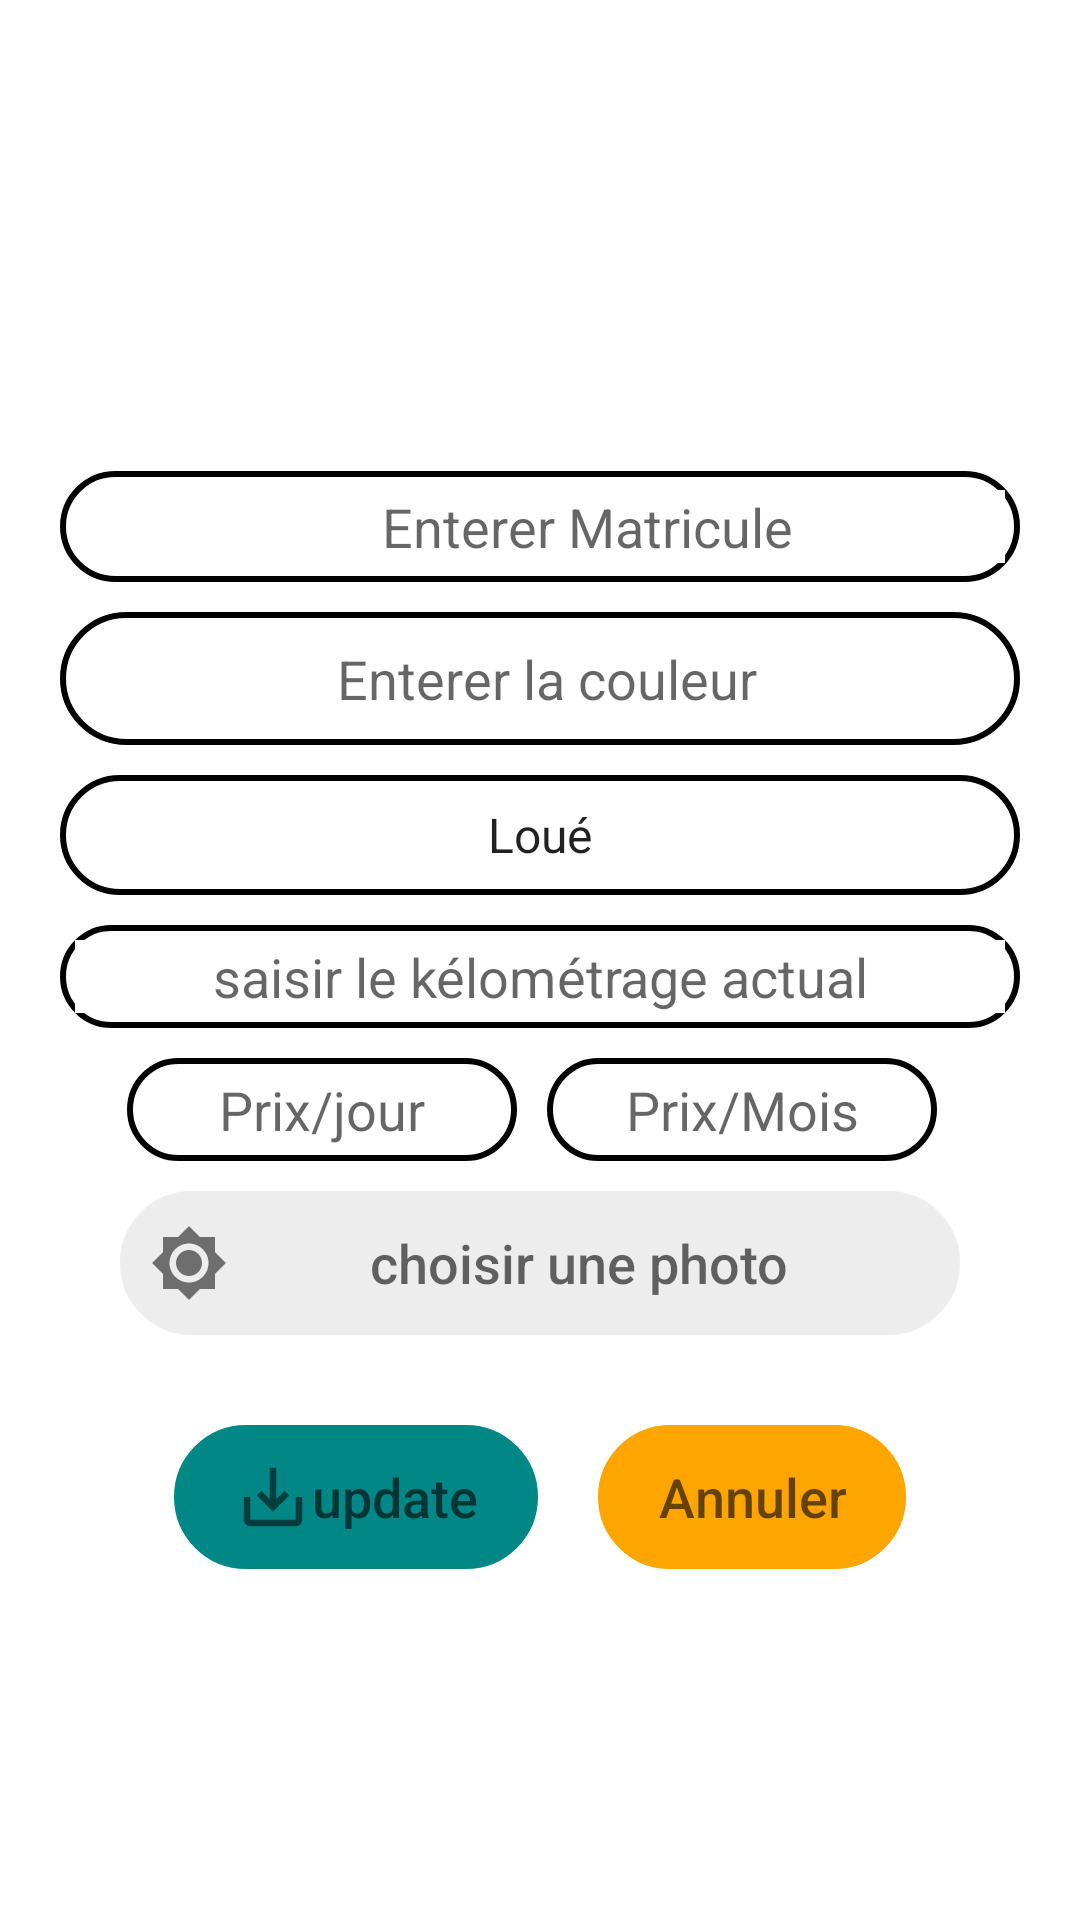

This screen was rendered from an Android layout file. Write that file and the resources it references.
<!-- AndroidManifest.xml: application theme Theme.App_Location_Voiture -->
<!-- res/layout/update_dialog_vehicule.xml -->
<?xml version="1.0" encoding="utf-8"?>
<LinearLayout xmlns:android="http://schemas.android.com/apk/res/android"
    xmlns:app="http://schemas.android.com/apk/res-auto"
    xmlns:tools="http://schemas.android.com/tools"
    android:layout_width="match_parent"
    android:layout_height="match_parent"
    android:gravity="center"
    android:background="@color/white"
    android:paddingBottom="20dp"
    android:orientation="vertical"
    tools:context=".AjouterVehicule">


    <TextView
        android:id="@+id/resultatv"
        android:layout_width="match_parent"
        android:layout_height="30dp"
        android:layout_marginBottom="20dp"
        android:textAlignment="center"
        android:textSize="18sp"
        />
    <LinearLayout
        android:layout_width="match_parent"
        android:layout_height="wrap_content"
        android:orientation="horizontal"
        android:layout_marginLeft="20dp"
        android:layout_marginTop="10dp"
        android:padding="5dp"
        android:background="@drawable/circle"
        android:layout_marginRight="20dp"
        >
        <ImageView
            android:layout_width="27dp"
            android:layout_height="27dp"
            android:layout_gravity="center"

            android:src="@drawable/matricul"/>

        <EditText
            android:id="@+id/matricul"
            android:layout_width="match_parent"
            android:layout_height="wrap_content"
            android:layout_gravity="center"

            android:gravity="center"
            android:background="@color/white"
            android:hint=" Enterer Matricule"
            tools:ignore="TouchTargetSizeCheck" />
    </LinearLayout>




    <LinearLayout
        android:layout_width="match_parent"
        android:layout_height="wrap_content"
        android:orientation="horizontal"
        android:layout_marginLeft="20dp"
        android:layout_marginTop="10dp"
        android:padding="10dp"
        android:background="@drawable/circle"
        android:layout_marginRight="20dp"
        >

        <EditText
            android:id="@+id/color"
            android:layout_width="match_parent"
            android:layout_height="wrap_content"
            android:hint=" Enterer la couleur"
            android:gravity="center"
            android:background="@color/white"
            />
    </LinearLayout>


    <Spinner
        android:id="@+id/etat"
        android:layout_width="match_parent"
        android:layout_height="40dp"
        android:layout_marginLeft="20dp"
        android:layout_marginTop="10dp"
        android:layout_marginRight="20dp"

        android:background="@drawable/circle"
        android:entries="@array/etat"
        android:textAlignment="center" />
    <LinearLayout
        android:layout_width="match_parent"
        android:layout_height="wrap_content"
        android:orientation="horizontal"
        android:layout_marginLeft="20dp"
        android:layout_marginTop="10dp"
        android:padding="5dp"
        android:background="@drawable/circle"
        android:layout_marginRight="20dp"
        >


        <EditText
            android:id="@+id/km"
            android:layout_width="match_parent"
            android:layout_height="wrap_content"
            android:layout_gravity="center"
            android:background="@color/white"
            android:gravity="center"
            android:inputType="numberDecimal"
            android:hint="saisir le kélométrage actual"
            tools:ignore="TouchTargetSizeCheck" />
    </LinearLayout>
    <LinearLayout
        android:layout_width="match_parent"
        android:layout_height="wrap_content"
        android:orientation="horizontal"
        android:gravity="center"
        android:layout_marginLeft="20dp"
        android:layout_marginRight="20dp"
        android:layout_marginTop="10dp"
        >
        <EditText
            android:id="@+id/kmj"
            android:layout_width="130dp"
            android:layout_height="wrap_content"
            android:hint="Prix/jour"

            android:inputType="number"
            android:layout_marginRight="10dp"
            android:background="@drawable/circle"
            android:padding="5dp"
            android:gravity="center"

            />
        <EditText
            android:id="@+id/kmM"
            android:layout_width="130dp"
            android:layout_height="wrap_content"
            android:hint="Prix/Mois"

            android:inputType="number"
            android:layout_marginRight="5dp"
            android:background="@drawable/circle"
            android:padding="5dp"
            android:gravity="center"

            />

    </LinearLayout>
    <Button
        android:id="@+id/choisImag"
        android:layout_width="match_parent"
        android:layout_height="wrap_content"
        android:layout_marginLeft="40dp"
        android:layout_marginRight="40dp"
        android:layout_marginTop="10dp"
        android:background="@drawable/circle"
        android:hint="choisir une photo"
        android:textSize="18dp"
        android:backgroundTint="@color/lightGrey"
        android:padding="10dp"
        android:drawableLeft="@drawable/ic_baseline_brightness_high_24"
        />
    <LinearLayout
        android:layout_width="match_parent"
        android:layout_height="wrap_content"
        android:orientation="horizontal"
        android:layout_marginTop="30dp"
        android:gravity="center"
        >
        <Button
            android:id="@+id/save1"
            android:layout_width="wrap_content"
            android:layout_height="wrap_content"
            android:layout_marginLeft="40dp"
            android:layout_marginRight="20dp"

            android:background="@drawable/circle"
            android:backgroundTint="@color/teal_700"
            android:hint="update"
            android:textSize="18dp"

            android:paddingLeft="20dp"
            android:paddingRight="20dp"
            android:drawableLeft="@drawable/ic_baseline_save_alt_24"
            />
        <Button
            android:id="@+id/annuler1"
            android:layout_width="wrap_content"
            android:layout_height="wrap_content"

            android:layout_marginRight="40dp"

            android:background="@drawable/circle"
            android:backgroundTint="#FFA500"
            android:textColor="@color/white"
            android:hint="Annuler"
            android:textSize="18dp"
            android:paddingLeft="20dp"
            android:paddingRight="20dp"

            />
    </LinearLayout>


</LinearLayout>
<!-- resources referenced by this layout -->
<resources>
  <array name="etat">
          <item>Loué</item>
          <item>Non Loué</item>
      </array>
  <color name="lightGrey"> #EDEDED</color>
  <color name="teal_700">#FF018786</color>
  <color name="white">#FFFFFFFF</color>
  <!-- drawable circle (drawable) -->
  <?xml version="1.0" encoding="utf-8"?>
  <selector xmlns:android="http://schemas.android.com/apk/res/android">
  <item>
    <shape android:shape="rectangle">
    <corners android:radius="900dp"></corners>
     <stroke
       android:width="2dp"
       android:color="@color/black"/>
    </shape>
  
  </item>
  
  </selector>
  <!-- drawable ic_baseline_brightness_high_24 (drawable) -->
  <vector android:alpha="0.9" android:height="26dp"
      android:tint="?attr/colorControlNormal" android:viewportHeight="24"
      android:viewportWidth="24" android:width="26dp" xmlns:android="http://schemas.android.com/apk/res/android">
      <path android:fillColor="@android:color/white" android:pathData="M20,8.69L20,4h-4.69L12,0.69 8.69,4L4,4v4.69L0.69,12 4,15.31L4,20h4.69L12,23.31 15.31,20L20,20v-4.69L23.31,12 20,8.69zM12,18c-3.31,0 -6,-2.69 -6,-6s2.69,-6 6,-6 6,2.69 6,6 -2.69,6 -6,6zM12,8c-2.21,0 -4,1.79 -4,4s1.79,4 4,4 4,-1.79 4,-4 -1.79,-4 -4,-4z"/>
  </vector>
  <!-- drawable ic_baseline_save_alt_24 (drawable) -->
  <vector android:alpha="0.9" android:height="26dp"
      android:tint="?attr/colorControlNormal" android:viewportHeight="24"
      android:viewportWidth="24" android:width="26dp" xmlns:android="http://schemas.android.com/apk/res/android">
      <path android:fillColor="@android:color/white" android:pathData="M19,12v7L5,19v-7L3,12v7c0,1.1 0.9,2 2,2h14c1.1,0 2,-0.9 2,-2v-7h-2zM13,12.67l2.59,-2.58L17,11.5l-5,5 -5,-5 1.41,-1.41L11,12.67L11,3h2z"/>
  </vector>
  <style name="Theme.App_Location_Voiture" parent="Theme.AppCompat.Light.NoActionBar">
          
          <item name="colorPrimary">@color/purple_500</item>
          <item name="colorPrimaryVariant">@color/purple_700</item>
          <item name="colorOnPrimary">@color/white</item>
          
          <item name="colorSecondary">@color/teal_200</item>
          <item name="colorSecondaryVariant">@color/teal_700</item>
          <item name="colorOnSecondary">@color/black</item>
          
          <item name="android:statusBarColor" tools:targetApi="l">?attr/colorPrimaryVariant</item>
          
      </style>
  <color name="black">#FF000000</color>
  <color name="purple_500">#FF6200EE</color>
  <color name="purple_700">#FF3700B3</color>
  <color name="teal_200">#FF03DAC5</color>
</resources>
